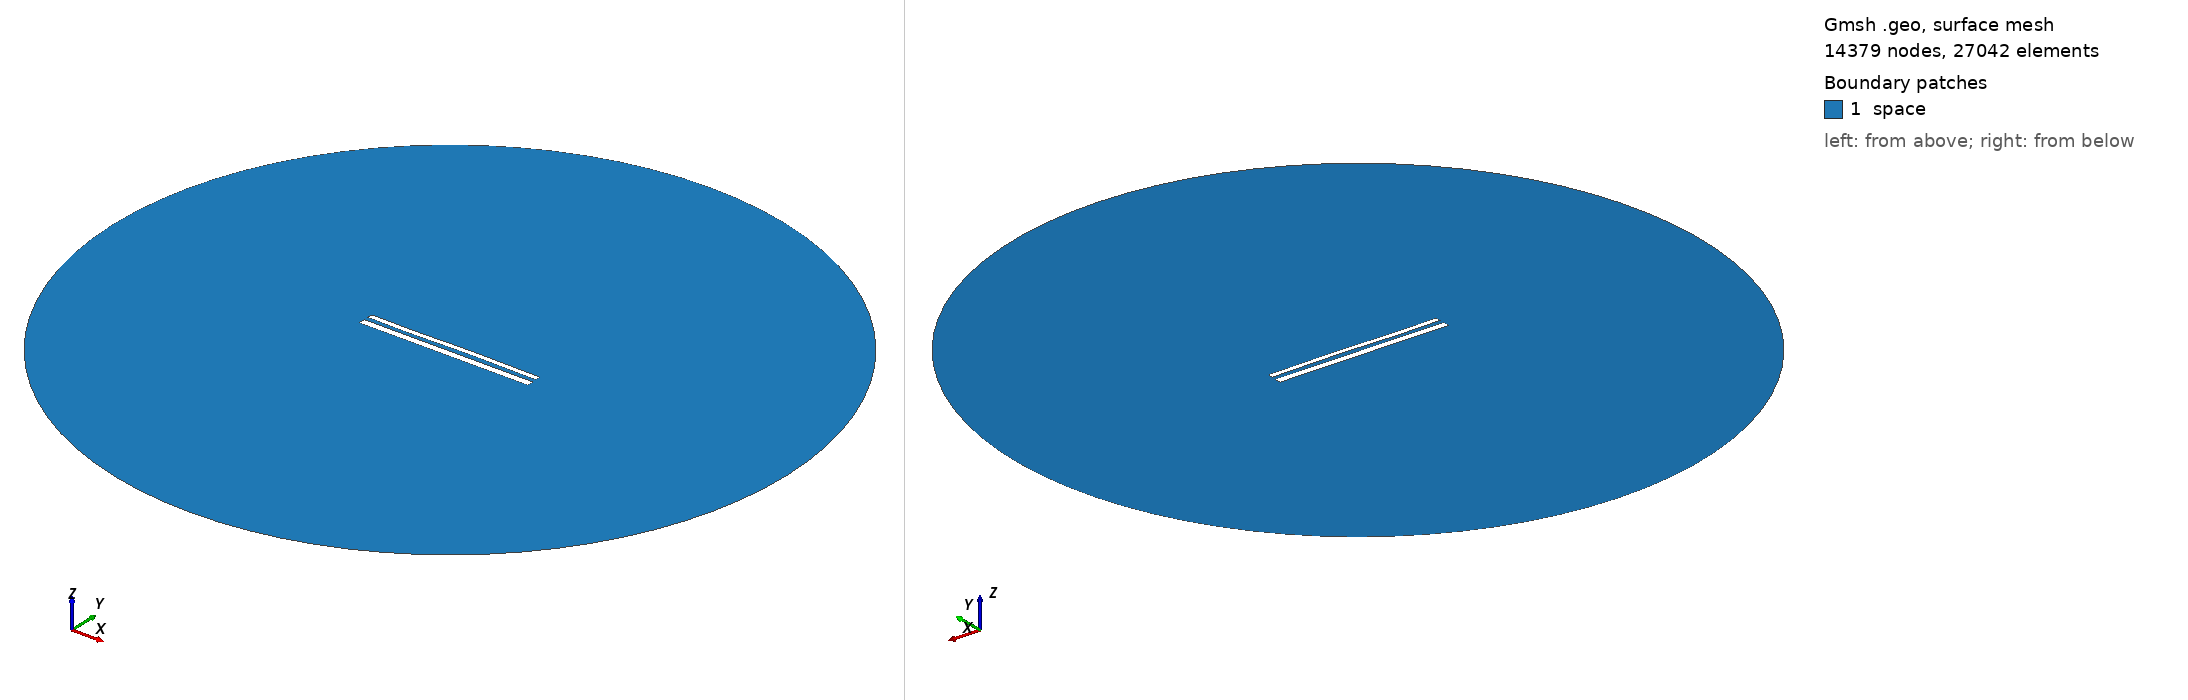

Gmsh geometry script, surface-meshed: 14379 nodes, 27042 surface elements. Boundary patches (legend numbers): 1 space. Left view from above one corner, right view from below the opposite corner. Legend entries are the model's physical surfaces. The drawing asked Gmsh for element sizes between 1% and 20% of the model's largest extent; the script's own settings can give other sizes.

=== 12327.geo (drawn) ===
//---------------------------------------
// Geometry kernel
//---------------------------------------

SetFactory("OpenCASCADE");



//---------------------------------------
// Parameters of the geometry
//---------------------------------------

// Overetch of the upper plate
overetch = 0.375;

// Distance between the plates
distance = 2.5;

// Discretization over the x axis (for the deformation)
nx = 50; 

// Length of the plate
L = 100 - overetch; 

// Number of modes
n = 4; 

// 1st mode coefficient
coeff(1) = 0.07499999999999998;
beta(1) = 0.596864 * 3.1415926535 / L;

// 2nd mode coefficient
coeff(2) = 0.07499999999999998;
beta(2) = 1.49418 * 3.1415926535 / L;

// 3rd mode coefficient
coeff(3) = -0.15;
beta(3) = 2.50025 * 3.1415926535 / L;

// 4th mode coefficient
coeff(4) = -0.075;
beta(4) = 3.49999 * 3.1415926535 / L;



//---------------------------------------
// Upper plate (deformed rectangle)
//---------------------------------------

// Coordiantes of the upper plate
xmin = -50;
xmax = 50 - overetch;

// Height of the upper plate
yheight = 4 - 2 * overetch;

// Indexes of the points
UpperID[] = {};
LowerID[] = {};
LeftID[] = {};
RightID[] = {};

// Point index
p = 1;

// Horizontal edges
For i In {1:nx}
    x = xmin + (i-1)*(xmax - xmin)/(nx-1);

    y_bottom = distance / 2 + overetch;
    For j In {1:n}
        C = (Cosh(beta(j)*L) + Cos(beta(j)*L)) / (Sinh(beta(j)*L) + Sin(beta(j)*L));
        y_bottom  = y_bottom + coeff(j) * (Cosh(beta(j)*(x+50)) - Cos(beta(j)*(x+50)) - C * (Sinh(beta(j)*(x+50)) - Sin(beta(j)*(x+50))));
    EndFor

    y_top = y_bottom + yheight;

    Point(p) = {x, y_top, 0, 1.0};
    UpperID[i] = p;
    p = p + 1;

    Point(p) = {x, y_bottom, 0, 1.0};
    LowerID[i] = p;
    p = p + 1;
EndFor

// Create point lists
UpperPts[] = {}; LowerPts[] = {};
For i In {1:nx}
  UpperPts[] += {UpperID[i]};
  LowerPts[] += {LowerID[i]};
EndFor

// Build splines
Spline(1) = {UpperPts[]};
Spline(2) = {LowerPts[]};
Line(3) = {LowerPts[nx-1], UpperPts[nx-1]};
Line(4) = {LowerPts[0], UpperPts[0]};

// Build the plane surface
Curve Loop(1) = {2, 3, -1, -4};
Plane Surface(1) = {1};



//---------------------------------------
// Lower plate (rectangle)
//---------------------------------------

// Vertices
Point(1001) = {-50, -1, 0, 1.0};
Point(1002) = { 50, -1, 0, 1.0};
Point(1003) = { 50,  -5, 0, 1.0};
Point(1004) = {-50,  -5, 0, 1.0};

// Edges
Line(5) = {1001, 1002};
Line(6) = {1002, 1003};
Line(7) = {1003, 1004};
Line(8) = {1004, 1001};

// Plane surface
Line Loop(2) = {5, 6, 7, 8};
Plane Surface(2) = {2}; 



//---------------------------------------
// Outer (fictious) boundary
//---------------------------------------

// Points
Point(1005) = {0, 0, 0};       // Center
Point(1006) = {200, 0, 0};     // Start point
Point(1007) = {0, 200, 0};     // 90 degrees
Point(1008) = {-200, 0, 0};    // 180 degrees
Point(1009) = {0, -200, 0};    // 270 degrees

// Circle arcs (each needs start, center, end)
Circle(9) = {1006, 1005, 1007};
Circle(10) = {1007, 1005, 1008};
Circle(11) = {1008, 1005, 1009};
Circle(12) = {1009, 1005, 1006};

// Plane surface for the entire domain
Curve Loop(3) = {9, 10, 11, 12};
Surface(3) = {3};

// Subtract the plates from the whole domain to obtain the actual domain where we want to solve the equations
BooleanDifference{ Surface{3}; Delete; }{ Surface{1}; Surface{2}; Delete; }




//---------------------------------------
// Transfinite Lines/Curves
//---------------------------------------

// Set the number of points on the boundaries
r = 7;

// Plates
Transfinite Curve {1, 2} = 50*r Using Progression 1;
Transfinite Curve {3, 4} = 2*r Using Progression 1;
Transfinite Line {5, 7} = 50*r Using Progression 1;
Transfinite Line {6, 8} = 2*r Using Progression 1;

// Outer boundary
Transfinite Line {9, 10, 11, 12} = 20 Using Progression 1;



//---------------------------------------
// Physical groups
//---------------------------------------                

// Physical curves (boundaries)
Physical Line("force_segment", 10) = {2};
Physical Line("upper_plate", 11) = {1, 3, 4};
Physical Line("lower_plate", 12) = {5, 6, 7, 8};
Physical Line("boundary", 20) = {9, 10, 11, 12};

// Physical Surfaces
Physical Surface("space", 30) = {3};



//---------------------------------------
// 6. Generate the Mesh
//---------------------------------------

// 2D mesh generation
Mesh 2;
